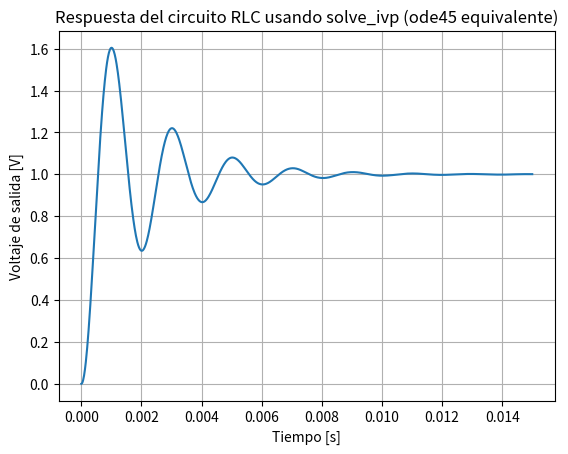

The matplotlib source for this figure:
import numpy as np
import matplotlib.pyplot as plt
from scipy.integrate import solve_ivp

# Parámetros del circuito
R = 100           # Resistencia (ohmios)
L = 0.1           # Inductancia (henrios)
Cap = 1e-6        # Capacitancia (faradios)

# Matrices del sistema en espacio de estados
A = np.array([[0, 1], [-1/(L*Cap), -R/L]])
B = np.array([[0], [1/L]])
C = np.array([[1/Cap, 0]])
D = np.array([[0]])

# Tiempo de simulación
ts = 0.015
tspan = (0, ts)

# Entrada constante
u = 1

# Condiciones iniciales
x0 = [0, 0]

# Definir la función del modelo
def modelRLC(t, x):
    dxdt = A @ x + B.flatten() * u
    return dxdt

# Resolver la ecuación diferencial
sol = solve_ivp(modelRLC, tspan, x0, t_eval=np.linspace(tspan[0], tspan[1], 1000))

# Salida del sistema
y = (C @ sol.y + D * u).flatten()

# Graficar resultado
plt.figure()
plt.plot(sol.t, y)
plt.xlabel('Tiempo [s]')
plt.ylabel('Voltaje de salida [V]')
plt.title('Respuesta del circuito RLC usando solve_ivp (ode45 equivalente)')
plt.grid(True)
plt.show()
